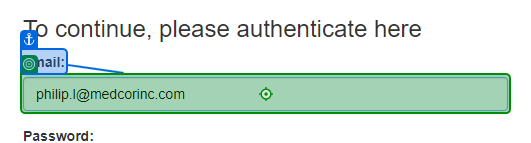
Workflow: AcmeLogin

Step 1: type [AcmeUser] into 'Email'

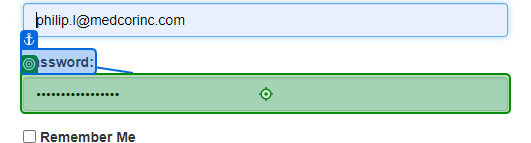
Step 2: type a value into 'Password'

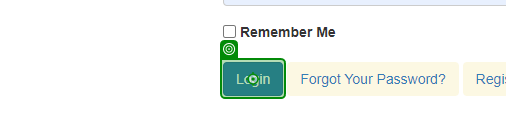
Step 3: click on 'Login'